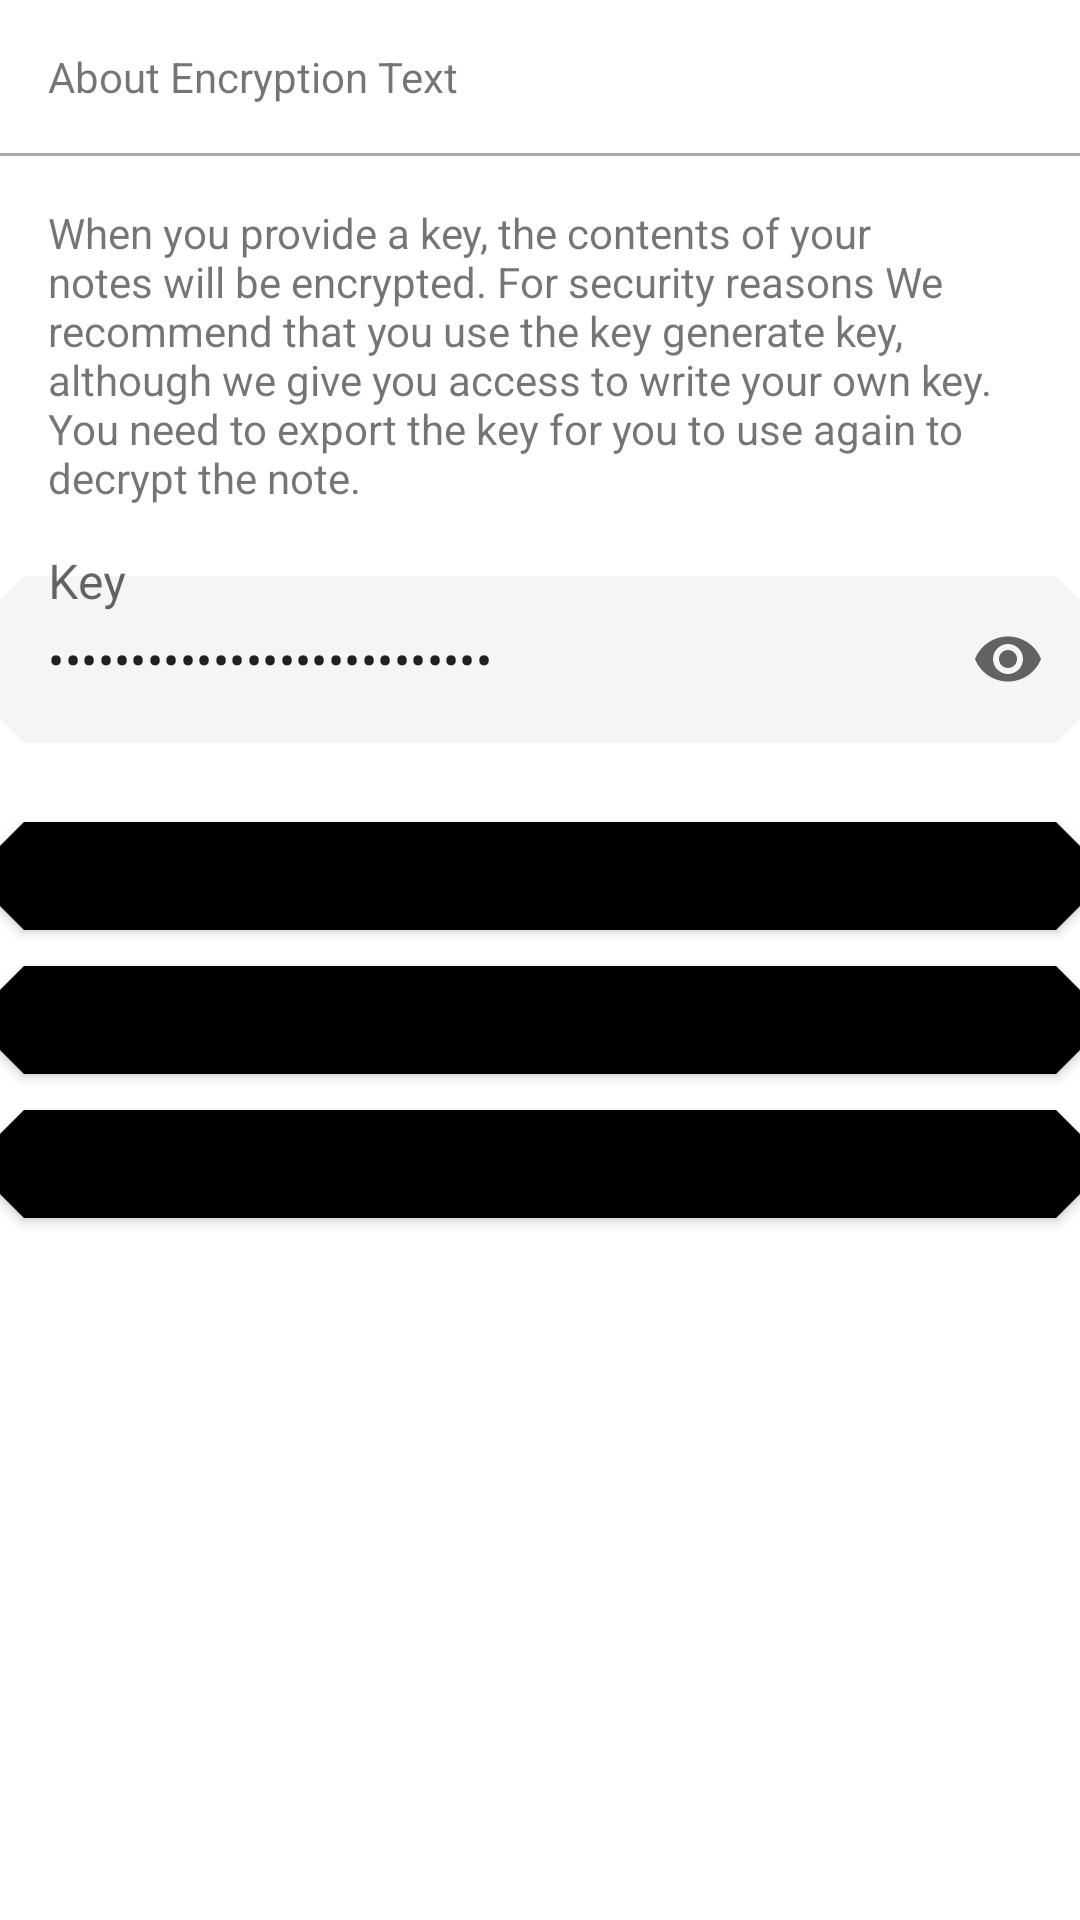

This screen was rendered from an Android layout file. Write that file and the resources it references.
<!-- AndroidManifest.xml: application theme AppTheme -->
<!-- res/layout/frag_encryption_text.xml -->
<?xml version="1.0" encoding="utf-8"?>
<layout xmlns:android="http://schemas.android.com/apk/res/android"
    xmlns:app="http://schemas.android.com/apk/res-auto">

    <data>

        <variable
            name="viewModel"
            type="com.example.enotes.ui.encryptiontextnote.EncryptionTextViewModel" />
    </data>

    <androidx.coordinatorlayout.widget.CoordinatorLayout
        android:layout_width="match_parent"
        android:layout_height="match_parent"
        android:orientation="vertical">

        <androidx.core.widget.NestedScrollView
            android:layout_width="match_parent"
            android:layout_height="match_parent">

            <LinearLayout
                android:layout_width="match_parent"
                android:layout_height="wrap_content"
                android:orientation="vertical">

                <com.google.android.material.textview.MaterialTextView
                    android:layout_width="wrap_content"
                    android:layout_height="wrap_content"
                    android:padding="@dimen/activity_horizontal_margin"
                    android:text="@string/about_privileges" />

                <View
                    android:layout_width="wrap_content"
                    android:layout_height="1dp"
                    android:background="@android:color/darker_gray" />

                <com.google.android.material.textview.MaterialTextView
                    android:layout_width="wrap_content"
                    android:layout_height="wrap_content"
                    android:padding="@dimen/activity_horizontal_margin"
                    android:text="@string/about_encryption_key" />

                <com.google.android.material.textfield.TextInputLayout
                    android:layout_width="match_parent"
                    android:layout_height="wrap_content"
                    app:endIconMode="password_toggle"
                    android:layout_marginBottom="@dimen/activity_vertical_margin"
                    app:errorEnabled="true"
                    app:errorText="@{viewModel.errorText}">

                    <com.google.android.material.textfield.TextInputEditText
                        android:layout_width="match_parent"
                        android:layout_height="wrap_content"
                        android:hint="@string/key"
                        android:imeOptions="actionDone"
                        android:inputType="textPassword"
                        android:singleLine="true"
                        android:text="@={viewModel.encryptionKey}" />
                </com.google.android.material.textfield.TextInputLayout>

                <com.google.android.material.button.MaterialButton
                    android:layout_width="match_parent"
                    android:layout_height="wrap_content"
                    android:onClick="@{() -> viewModel.generateKey()}"
                    android:text="@string/button_generate_key" />

                <com.google.android.material.button.MaterialButton
                    android:id="@+id/btn_import_encryption_text"
                    android:layout_width="match_parent"
                    android:layout_height="wrap_content"
                    android:text="@string/button_import_key" />

                <com.google.android.material.button.MaterialButton
                    android:id="@+id/btn_export_encryption_text"
                    android:layout_width="match_parent"
                    android:layout_height="wrap_content"
                    android:text="@string/button_export_key" />

            </LinearLayout>

        </androidx.core.widget.NestedScrollView>

    </androidx.coordinatorlayout.widget.CoordinatorLayout>

</layout>
<!-- resources referenced by this layout -->
<resources>
  <dimen name="activity_horizontal_margin">16dp</dimen>
  <string name="about_encryption_key">
          When you provide a key, the contents of your notes will be encrypted.
          For security reasons We recommend that you use the key generate key,
          although we give you access to write your own key.
          You need to export the key for you to use again to decrypt the note.
      </string>
  <string name="about_privileges">About Encryption Text</string>
  <string name="button_export_key">Export Key</string>
  <string name="button_generate_key">Generate Key</string>
  <string name="button_import_key">Import Key</string>
  <string name="key">Key</string>
  <style name="AppTheme" parent="Theme.MaterialComponents.DayNight.NoActionBar">
          
          <item name="colorPrimary">@color/colorPrimary</item>
          <item name="colorPrimaryDark">@color/colorPrimaryDark</item>
          <item name="colorAccent">@color/colorAccent</item>
  
          <item name="android:colorControlActivated">?attr/colorOnSecondary</item>
          <item name="android:windowLightStatusBar">true</item>
  
          
          <item name="shapeAppearanceSmallComponent">@style/AppShapeAppearance.SmallComponent</item>
          <item name="shapeAppearanceMediumComponent">@style/AppShapeAppearance.MediumComponent</item>
          <item name="shapeAppearanceLargeComponent">@style/AppShapeAppearance.LargeComponent</item>
          
          
          
          <item name="textInputStyle">@style/AppTextField</item>
          
          <item name="materialCardViewStyle">@style/AppCard</item>
          
          <item name="materialAlertDialogTheme">@style/AppThemeOverlay.Dialog</item>
          
          <item name="materialButtonStyle">@style/AppMaterialButton</item>
      </style>
  <style name="AppShapeAppearance.SmallComponent" parent="ShapeAppearance.MaterialComponents.SmallComponent">
          <item name="cornerFamily">cut</item>
          <item name="cornerSize">8dp</item>
      </style>
  <style name="AppShapeAppearance.MediumComponent" parent="ShapeAppearance.MaterialComponents.MediumComponent">
          <item name="cornerFamily">cut</item>
          <item name="cornerSize">8dp</item>
      </style>
  <style name="AppShapeAppearance.LargeComponent" parent="ShapeAppearance.MaterialComponents.LargeComponent">
          <item name="cornerFamily">cut</item>
          <item name="cornerSize">8dp</item>
      </style>
  <style name="AppTextField" parent="Widget.MaterialComponents.TextInputLayout.OutlinedBox">
          <item name="boxStrokeColor">@null</item>
          <item name="boxStrokeWidth">0dp</item>
          <item name="boxBackgroundColor">@color/text_layout_box_background_color</item>
          <item name="hintTextColor">?attr/colorOnSecondary</item>
          <item name="hintTextAppearance">@style/TextAppearance.MaterialComponents.Subtitle1</item>
      </style>
  <style name="AppCard" parent="Widget.MaterialComponents.CardView">
          <item name="strokeWidth">0dp</item>
          <item name="cardElevation">0dp</item>
          <item name="cardBackgroundColor">@color/card_view_background_color</item>
      </style>
  <style name="AppThemeOverlay.Dialog" parent="ThemeOverlay.MaterialComponents.MaterialAlertDialog">
          <item name="buttonBarPositiveButtonStyle">@style/AppButtonBarStyle</item>
          <item name="buttonBarNegativeButtonStyle">@style/AppButtonBarStyle</item>
          
          
          
          
          
          
      </style>
  <style name="AppMaterialButton" parent="Widget.MaterialComponents.Button">
          <item name="android:textColor">@color/text_btn_text_color_selector</item>
          <item name="iconTint">@color/text_btn_text_color_selector</item>
          <item name="backgroundTint">@color/btn_bg_color_selector</item>
      </style>
  <style name="AppButtonBarStyle" parent="Widget.MaterialComponents.Button.TextButton.Dialog">
          <item name="android:textColor">@color/text_btn_text_color_dialog_selector</item>
      </style>
  <!-- not gathered from this repository: default colours our renderer supplied (Android Studio template values) -->
  <color name="colorPrimary">#FF6200EE</color>
  <color name="colorPrimaryDark">#FF3700B3</color>
  <color name="colorAccent">#FF03DAC5</color>
</resources>
